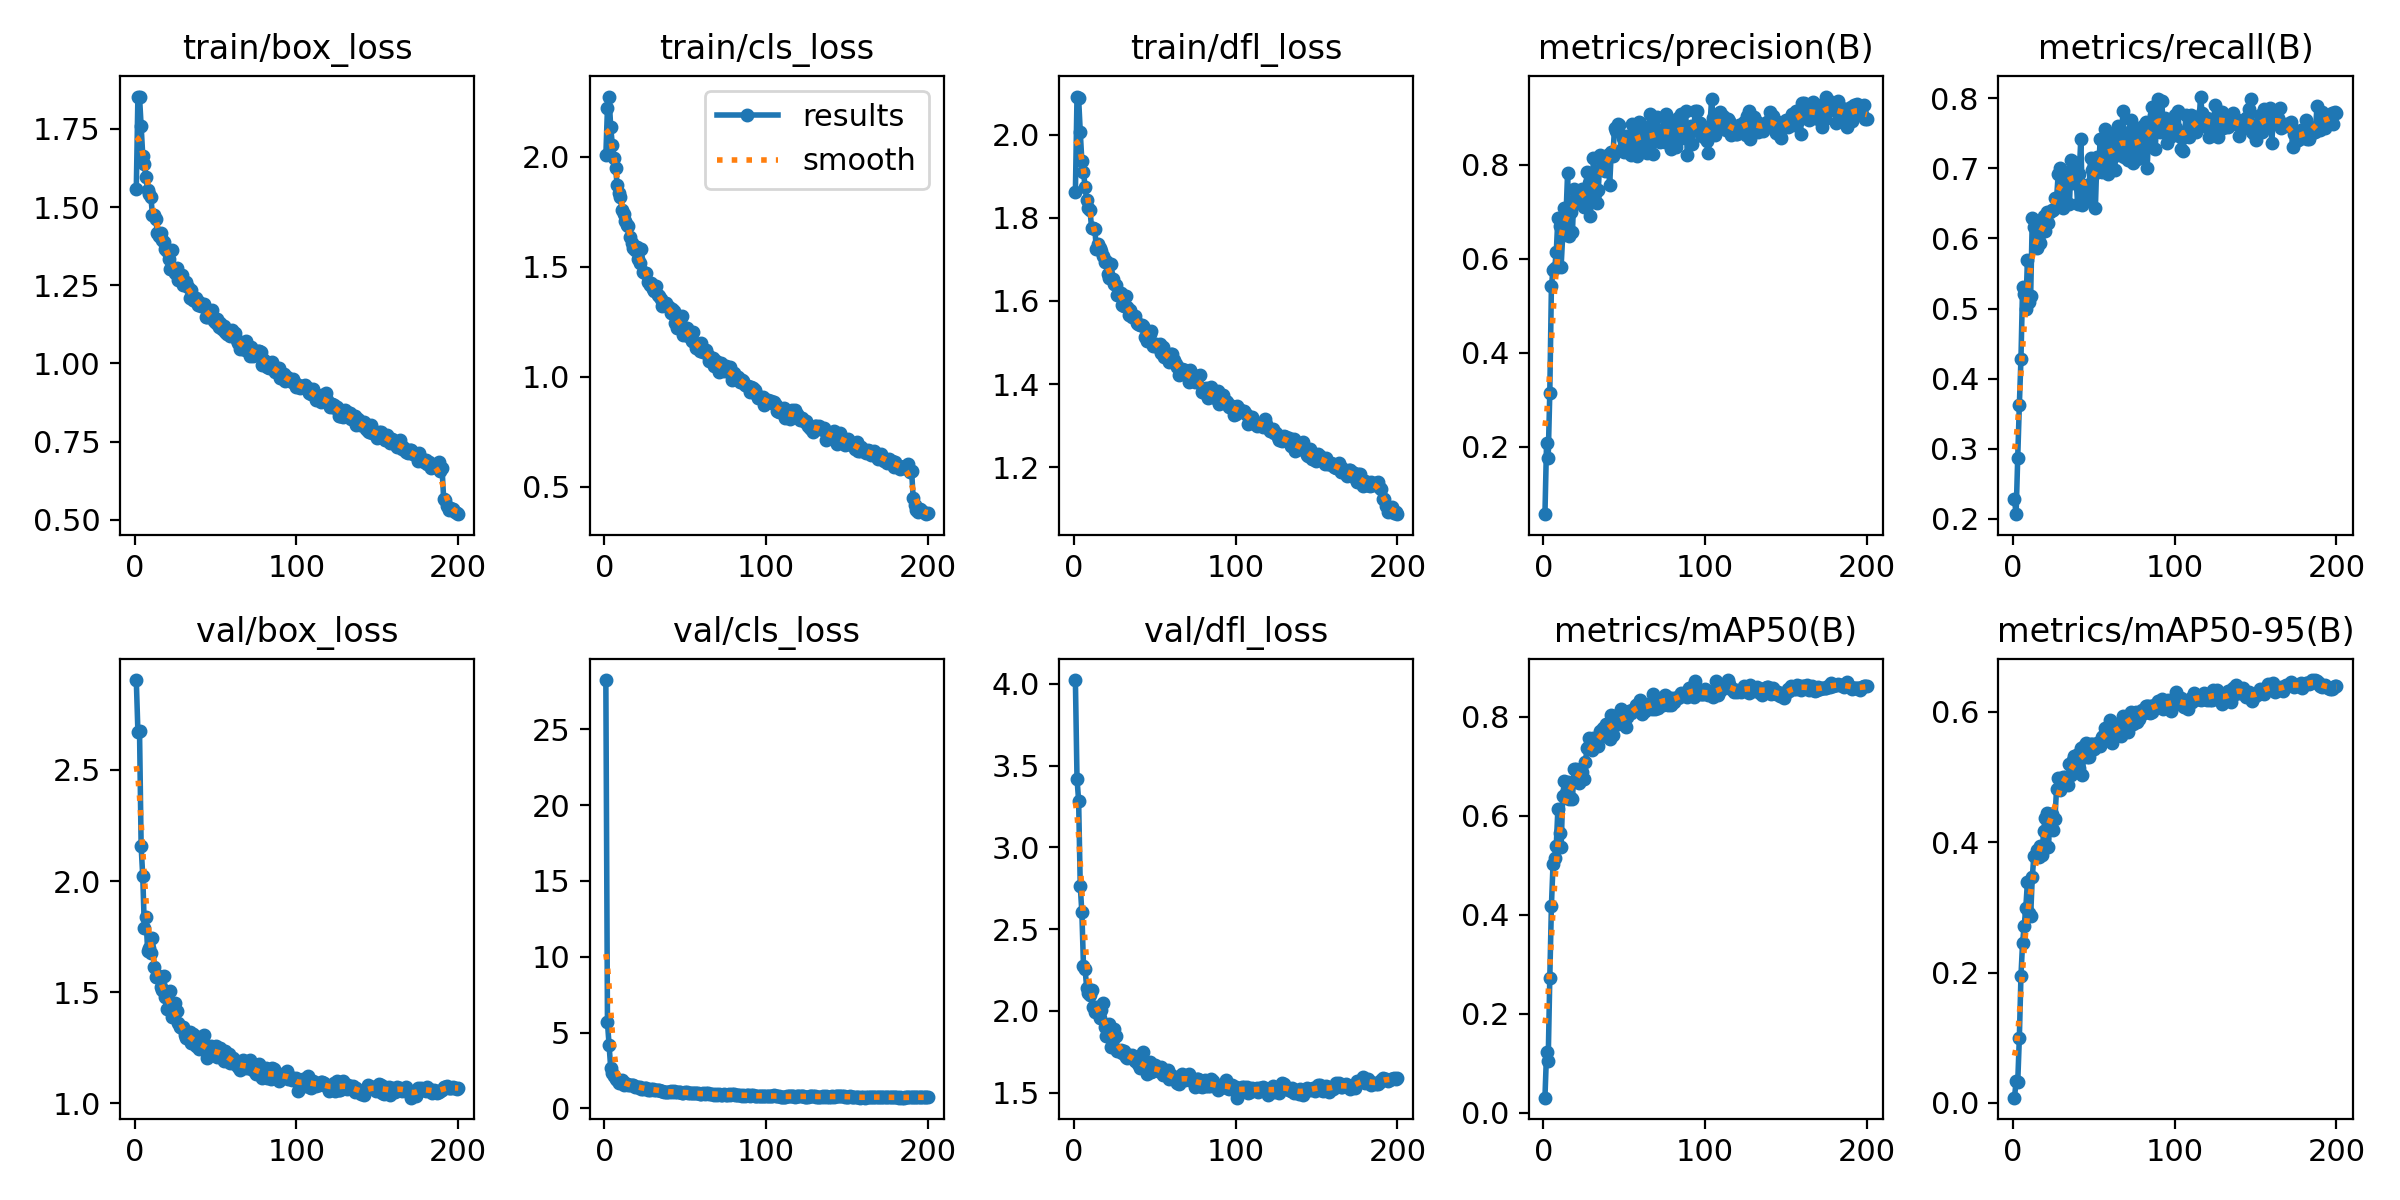

Data behind this chart, as committed beside it:
epoch, train/box_loss, train/cls_loss, train/dfl_loss, metrics/precision(B), metrics/recall(B), metrics/mAP50(B), metrics/mAP50-95(B), val/box_loss, val/cls_loss, val/dfl_loss, lr/pg0, lr/pg1, lr/pg2
1, 1.558, 2.005, 1.862, 0.05619, 0.2275, 0.03078, 0.00816, 2.905, 28.25, 4.024, 0.0006613, 0.0006613, 0.0006613
2, 1.853, 2.22, 2.091, 0.2078, 0.2066, 0.1226, 0.03342, 2.672, 5.683, 3.42, 0.001321, 0.001321, 0.001321
3, 1.852, 2.273, 2.087, 0.1749, 0.2874, 0.1053, 0.03156, 2.674, 4.167, 3.286, 0.001975, 0.001975, 0.001975
4, 1.761, 2.134, 2.007, 0.3145, 0.3623, 0.2722, 0.09982, 2.156, 2.685, 2.765, 0.00197, 0.00197, 0.00197
5, 1.664, 2.054, 1.936, 0.5413, 0.4281, 0.418, 0.1953, 2.021, 2.357, 2.602, 0.00196, 0.00196, 0.00196
6, 1.639, 1.994, 1.911, 0.577, 0.5309, 0.5018, 0.2458, 1.786, 2.153, 2.274, 0.00195, 0.00195, 0.00195
7, 1.595, 1.947, 1.874, 0.5801, 0.521, 0.514, 0.2718, 1.84, 1.948, 2.254, 0.001941, 0.001941, 0.001941
8, 1.553, 1.872, 1.843, 0.6136, 0.5, 0.5395, 0.2997, 1.685, 1.877, 2.139, 0.001931, 0.001931, 0.001931
9, 1.543, 1.833, 1.824, 0.6871, 0.5689, 0.6134, 0.3391, 1.697, 1.696, 2.107, 0.001921, 0.001921, 0.001921
10, 1.533, 1.815, 1.819, 0.6698, 0.509, 0.5652, 0.2911, 1.675, 1.776, 2.099, 0.001911, 0.001911, 0.001911
11, 1.476, 1.756, 1.777, 0.5835, 0.518, 0.537, 0.2875, 1.744, 1.88, 2.128, 0.001901, 0.001901, 0.001901
12, 1.474, 1.739, 1.776, 0.6509, 0.6287, 0.6401, 0.3464, 1.612, 1.579, 2.026, 0.001891, 0.001891, 0.001891
13, 1.463, 1.706, 1.773, 0.7092, 0.6168, 0.6691, 0.3791, 1.567, 1.659, 1.995, 0.001881, 0.001881, 0.001881
14, 1.419, 1.69, 1.724, 0.6897, 0.6254, 0.6464, 0.3784, 1.569, 1.638, 2.023, 0.001871, 0.001871, 0.001871
15, 1.409, 1.684, 1.736, 0.7828, 0.5868, 0.667, 0.3885, 1.573, 1.542, 2.002, 0.001861, 0.001861, 0.001861
16, 1.417, 1.634, 1.728, 0.6486, 0.6048, 0.6327, 0.3777, 1.523, 1.562, 1.957, 0.001852, 0.001852, 0.001852
17, 1.395, 1.608, 1.72, 0.6992, 0.5928, 0.6363, 0.3938, 1.51, 1.552, 2.006, 0.001842, 0.001842, 0.001842
18, 1.388, 1.583, 1.708, 0.6562, 0.6108, 0.6344, 0.3798, 1.573, 1.561, 2.045, 0.001832, 0.001832, 0.001832
19, 1.365, 1.575, 1.693, 0.7497, 0.6317, 0.6935, 0.4171, 1.48, 1.431, 1.898, 0.001822, 0.001822, 0.001822
20, 1.36, 1.588, 1.696, 0.7266, 0.6108, 0.6933, 0.4379, 1.422, 1.397, 1.843, 0.001812, 0.001812, 0.001812
21, 1.335, 1.533, 1.664, 0.7388, 0.6377, 0.6924, 0.445, 1.431, 1.387, 1.886, 0.001802, 0.001802, 0.001802
22, 1.302, 1.517, 1.655, 0.7194, 0.6218, 0.6668, 0.3921, 1.505, 1.447, 1.919, 0.001792, 0.001792, 0.001792
23, 1.362, 1.581, 1.689, 0.7435, 0.6377, 0.6802, 0.4433, 1.386, 1.301, 1.782, 0.001782, 0.001782, 0.001782
24, 1.303, 1.476, 1.652, 0.7481, 0.6407, 0.689, 0.4427, 1.398, 1.294, 1.826, 0.001772, 0.001772, 0.001772
25, 1.29, 1.471, 1.641, 0.7105, 0.6407, 0.6735, 0.4186, 1.452, 1.367, 1.886, 0.001762, 0.001762, 0.001762
26, 1.305, 1.471, 1.639, 0.7354, 0.6574, 0.7078, 0.436, 1.414, 1.356, 1.848, 0.001752, 0.001752, 0.001752
27, 1.268, 1.43, 1.615, 0.7852, 0.6557, 0.7357, 0.4816, 1.361, 1.232, 1.755, 0.001743, 0.001743, 0.001743
28, 1.281, 1.418, 1.615, 0.7621, 0.6916, 0.7567, 0.4981, 1.344, 1.228, 1.756, 0.001733, 0.001733, 0.001733
29, 1.284, 1.424, 1.619, 0.6907, 0.7006, 0.7442, 0.4797, 1.338, 1.265, 1.758, 0.001723, 0.001723, 0.001723
30, 1.249, 1.4, 1.591, 0.7346, 0.6946, 0.7318, 0.494, 1.341, 1.264, 1.743, 0.001713, 0.001713, 0.001713
31, 1.251, 1.389, 1.589, 0.8146, 0.6437, 0.7576, 0.4996, 1.308, 1.214, 1.754, 0.001703, 0.001703, 0.001703
32, 1.261, 1.414, 1.613, 0.7373, 0.6721, 0.7398, 0.4997, 1.294, 1.192, 1.715, 0.001693, 0.001693, 0.001693
33, 1.243, 1.369, 1.585, 0.7187, 0.6946, 0.7445, 0.4932, 1.292, 1.236, 1.712, 0.001683, 0.001683, 0.001683
34, 1.21, 1.365, 1.567, 0.7459, 0.6946, 0.7409, 0.4881, 1.321, 1.194, 1.731, 0.001673, 0.001673, 0.001673
35, 1.235, 1.354, 1.579, 0.8215, 0.6497, 0.7699, 0.5194, 1.272, 1.153, 1.716, 0.001663, 0.001663, 0.001663
36, 1.202, 1.32, 1.562, 0.7949, 0.7126, 0.7613, 0.5028, 1.31, 1.159, 1.731, 0.001654, 0.001654, 0.001654
37, 1.2, 1.324, 1.56, 0.8107, 0.6796, 0.7776, 0.5266, 1.268, 1.115, 1.704, 0.001644, 0.001644, 0.001644
38, 1.209, 1.334, 1.565, 0.7869, 0.7096, 0.7754, 0.5329, 1.257, 1.118, 1.696, 0.001634, 0.001634, 0.001634
39, 1.188, 1.32, 1.548, 0.8183, 0.6876, 0.7849, 0.5164, 1.3, 1.107, 1.701, 0.001624, 0.001624, 0.001624
40, 1.198, 1.318, 1.545, 0.8219, 0.6497, 0.7729, 0.5357, 1.245, 1.088, 1.677, 0.001614, 0.001614, 0.001614
41, 1.184, 1.29, 1.543, 0.7567, 0.6916, 0.7554, 0.5138, 1.247, 1.12, 1.651, 0.001604, 0.001604, 0.001604
42, 1.186, 1.305, 1.543, 0.8264, 0.7425, 0.804, 0.5446, 1.27, 1.06, 1.667, 0.001594, 0.001594, 0.001594
43, 1.189, 1.297, 1.54, 0.8184, 0.6478, 0.7619, 0.5031, 1.309, 1.145, 1.749, 0.001584, 0.001584, 0.001584
44, 1.148, 1.245, 1.514, 0.8788, 0.6732, 0.8009, 0.5476, 1.243, 1.063, 1.642, 0.001574, 0.001574, 0.001574
45, 1.147, 1.222, 1.505, 0.8718, 0.6527, 0.7887, 0.5521, 1.205, 1.06, 1.616, 0.001564, 0.001564, 0.001564
46, 1.153, 1.246, 1.513, 0.8868, 0.6766, 0.7852, 0.5314, 1.231, 1.074, 1.635, 0.001554, 0.001554, 0.001554
47, 1.154, 1.251, 1.52, 0.8842, 0.6632, 0.793, 0.5307, 1.256, 1.081, 1.686, 0.001545, 0.001545, 0.001545
48, 1.17, 1.276, 1.528, 0.8325, 0.714, 0.8157, 0.5512, 1.223, 1.039, 1.627, 0.001535, 0.001535, 0.001535
49, 1.136, 1.189, 1.491, 0.8564, 0.6976, 0.7996, 0.5506, 1.231, 1.033, 1.634, 0.001525, 0.001525, 0.001525
50, 1.128, 1.214, 1.492, 0.8279, 0.6916, 0.7875, 0.5429, 1.256, 1.096, 1.67, 0.001515, 0.001515, 0.001515
51, 1.141, 1.222, 1.497, 0.8607, 0.6437, 0.7786, 0.5466, 1.208, 1.092, 1.647, 0.001505, 0.001505, 0.001505
52, 1.115, 1.185, 1.494, 0.8418, 0.7168, 0.7992, 0.5518, 1.216, 1.034, 1.63, 0.001495, 0.001495, 0.001495
53, 1.128, 1.185, 1.496, 0.8537, 0.6989, 0.8102, 0.5514, 1.25, 1.014, 1.646, 0.001485, 0.001485, 0.001485
54, 1.112, 1.161, 1.476, 0.8218, 0.7425, 0.8067, 0.5469, 1.236, 1.003, 1.659, 0.001475, 0.001475, 0.001475
55, 1.119, 1.201, 1.49, 0.888, 0.6946, 0.8141, 0.5611, 1.192, 0.9928, 1.608, 0.001465, 0.001465, 0.001465
56, 1.101, 1.154, 1.466, 0.8741, 0.7186, 0.8106, 0.5636, 1.236, 0.9983, 1.618, 0.001455, 0.001455, 0.001455
57, 1.093, 1.13, 1.466, 0.8212, 0.7564, 0.8231, 0.5753, 1.204, 1.001, 1.606, 0.001446, 0.001446, 0.001446
58, 1.093, 1.129, 1.462, 0.8185, 0.7365, 0.8164, 0.5658, 1.221, 0.9901, 1.641, 0.001436, 0.001436, 0.001436
59, 1.087, 1.116, 1.453, 0.892, 0.6916, 0.8281, 0.5719, 1.18, 0.9687, 1.58, 0.001426, 0.001426, 0.001426
60, 1.107, 1.152, 1.471, 0.8883, 0.7395, 0.8335, 0.5874, 1.19, 0.9254, 1.61, 0.001416, 0.001416, 0.001416
... 140 more rows
